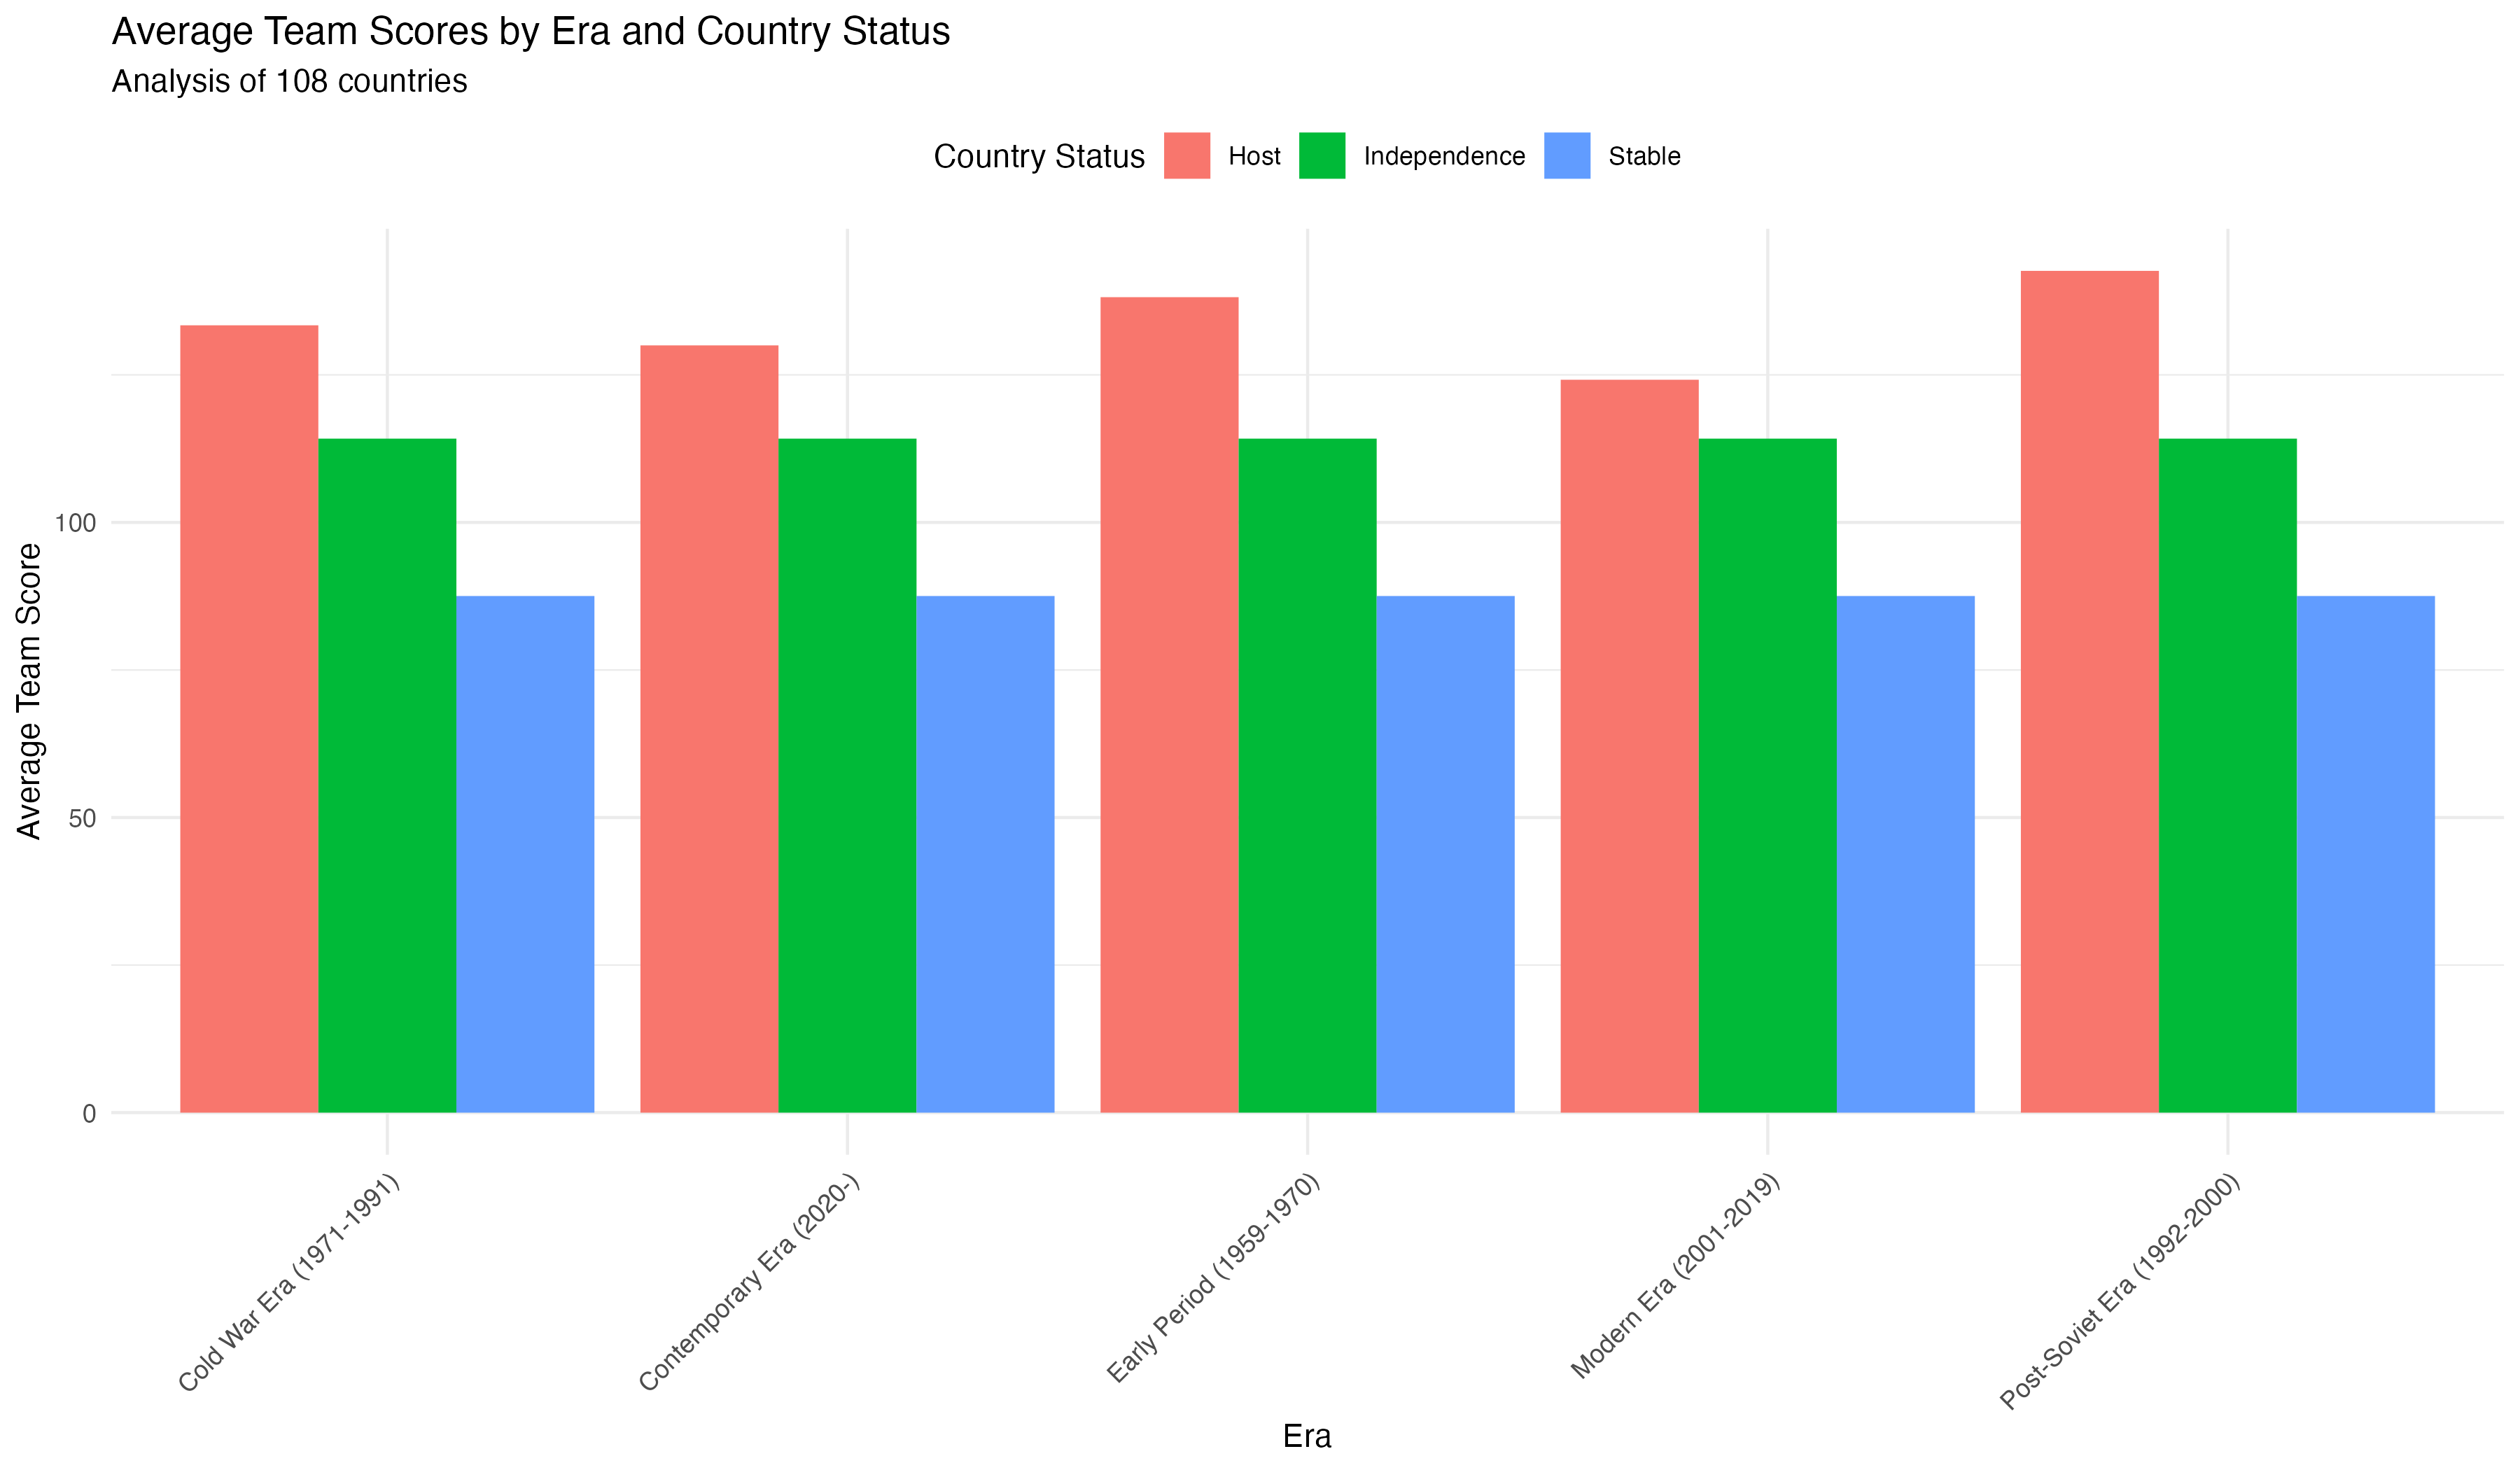

The table this chart was drawn from, first rows:
era, country_status, avg_team_score, avg_medals, unique_countries, avg_participants
Cold War Era (1971-1991), Host, 133.6, 4.941, 15, 6
Cold War Era (1971-1991), Transitioned, 114.2, 4.4, 5, 6
Cold War Era (1971-1991), Stable, 87.15, 2.876, 103, 5.559
Contemporary Era (2020-), Host, 130, 4.667, 3, 6
Contemporary Era (2020-), Transitioned, 114.2, 4.4, 5, 6
Contemporary Era (2020-), Stable, 87.29, 2.883, 103, 5.561
Early Period (1959-1970), Host, 141.6, 5.778, 6, 6
Early Period (1959-1970), Transitioned, 114.2, 4.4, 5, 6
Early Period (1959-1970), Stable, 87.14, 2.872, 103, 5.56
Modern Era (2001-2019), Host, 126.3, 4.889, 17, 6
Modern Era (2001-2019), Transitioned, 114.2, 4.4, 5, 6
Modern Era (2001-2019), Stable, 87.17, 2.875, 103, 5.559
Post-Soviet Era (1992-2000), Host, 142.6, 5.5, 8, 6
Post-Soviet Era (1992-2000), Transitioned, 114.2, 4.4, 5, 6
Post-Soviet Era (1992-2000), Stable, 87.05, 2.871, 103, 5.559
